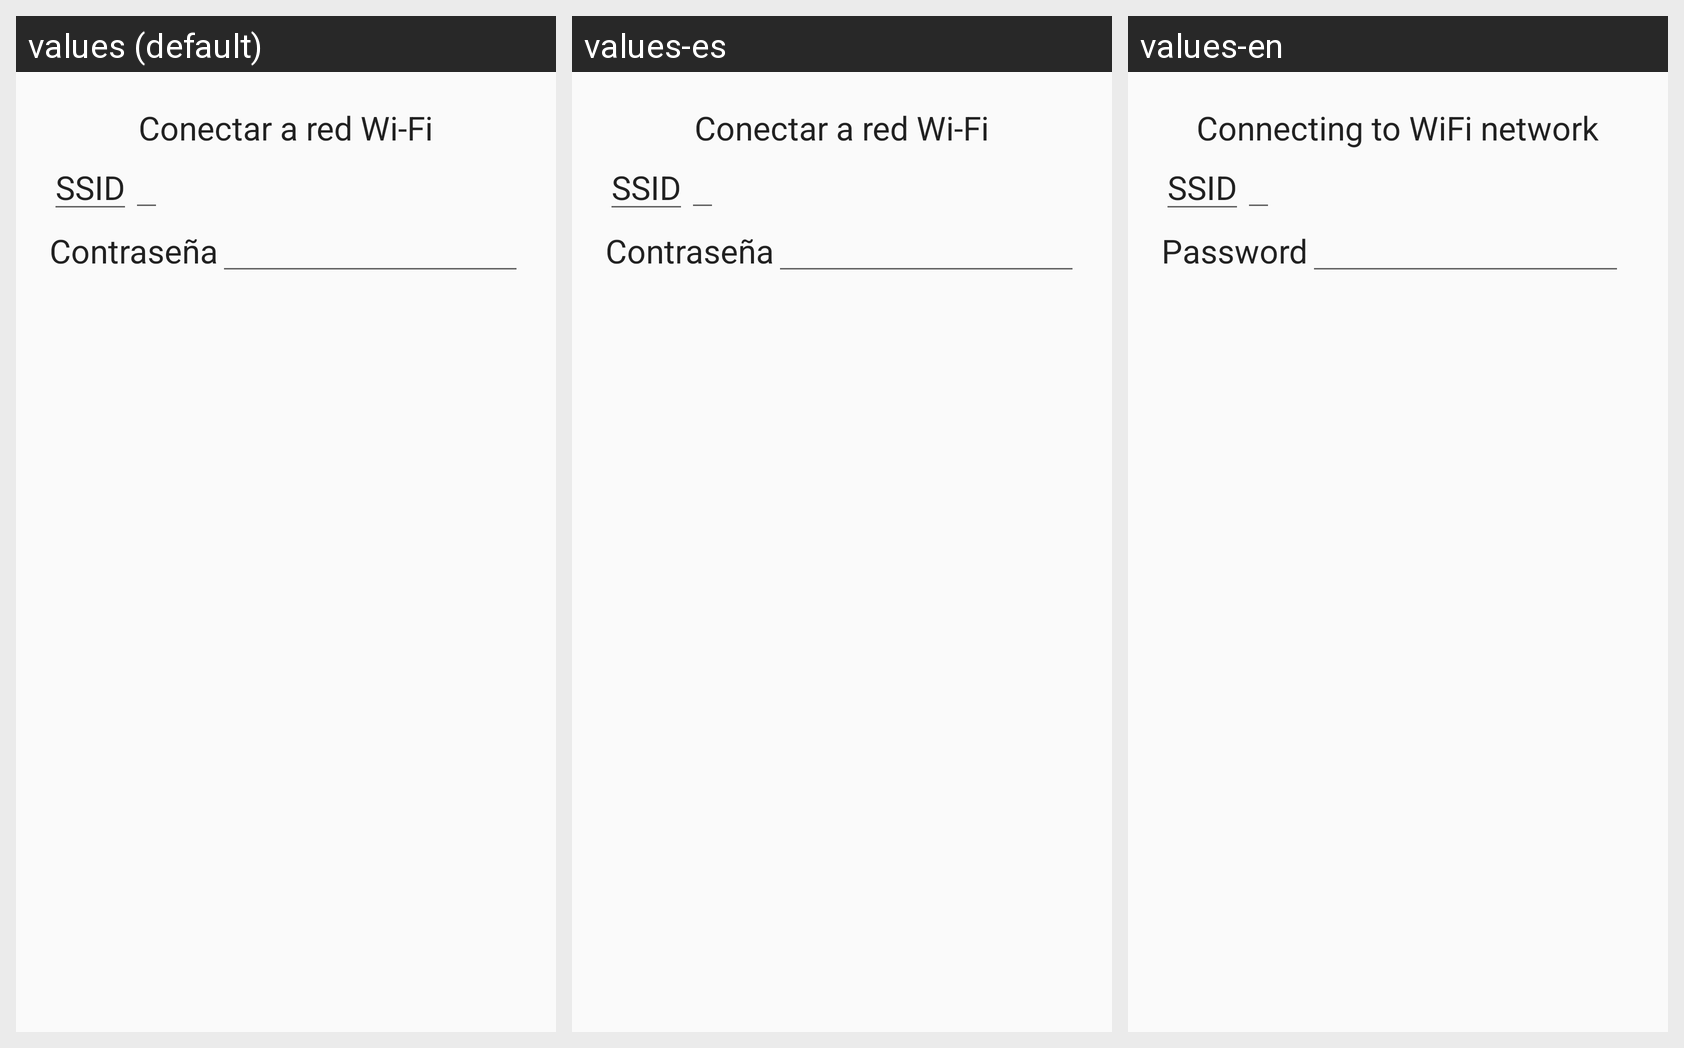

Translations of the strings shown on this Android screen, per locale in the grid:
Android screen res/layout/wifi.xml rendered under 3 locales, left to right: values (default), values-es, values-en. Device: Nexus 5 (rendered at 1080×1920; each locale shown at half size, 540×960, under a caption strip naming it); theme AppTheme.
Strings drawn on this screen, with the default value and each locale's value (text and hints the layout hard-codes, and strings that could not be matched under every locale, appear in the picture but are not listed):

ConectarWifi2
  values: Conectar a red Wi-Fi
  values-es: Conectar a red Wi-Fi
  values-en: Connecting to WiFi network

SSID
  values: SSID
  values-es: SSID
  values-en: SSID

Contrasena
  values: Contraseña
  values-es: Contraseña
  values-en: Password
